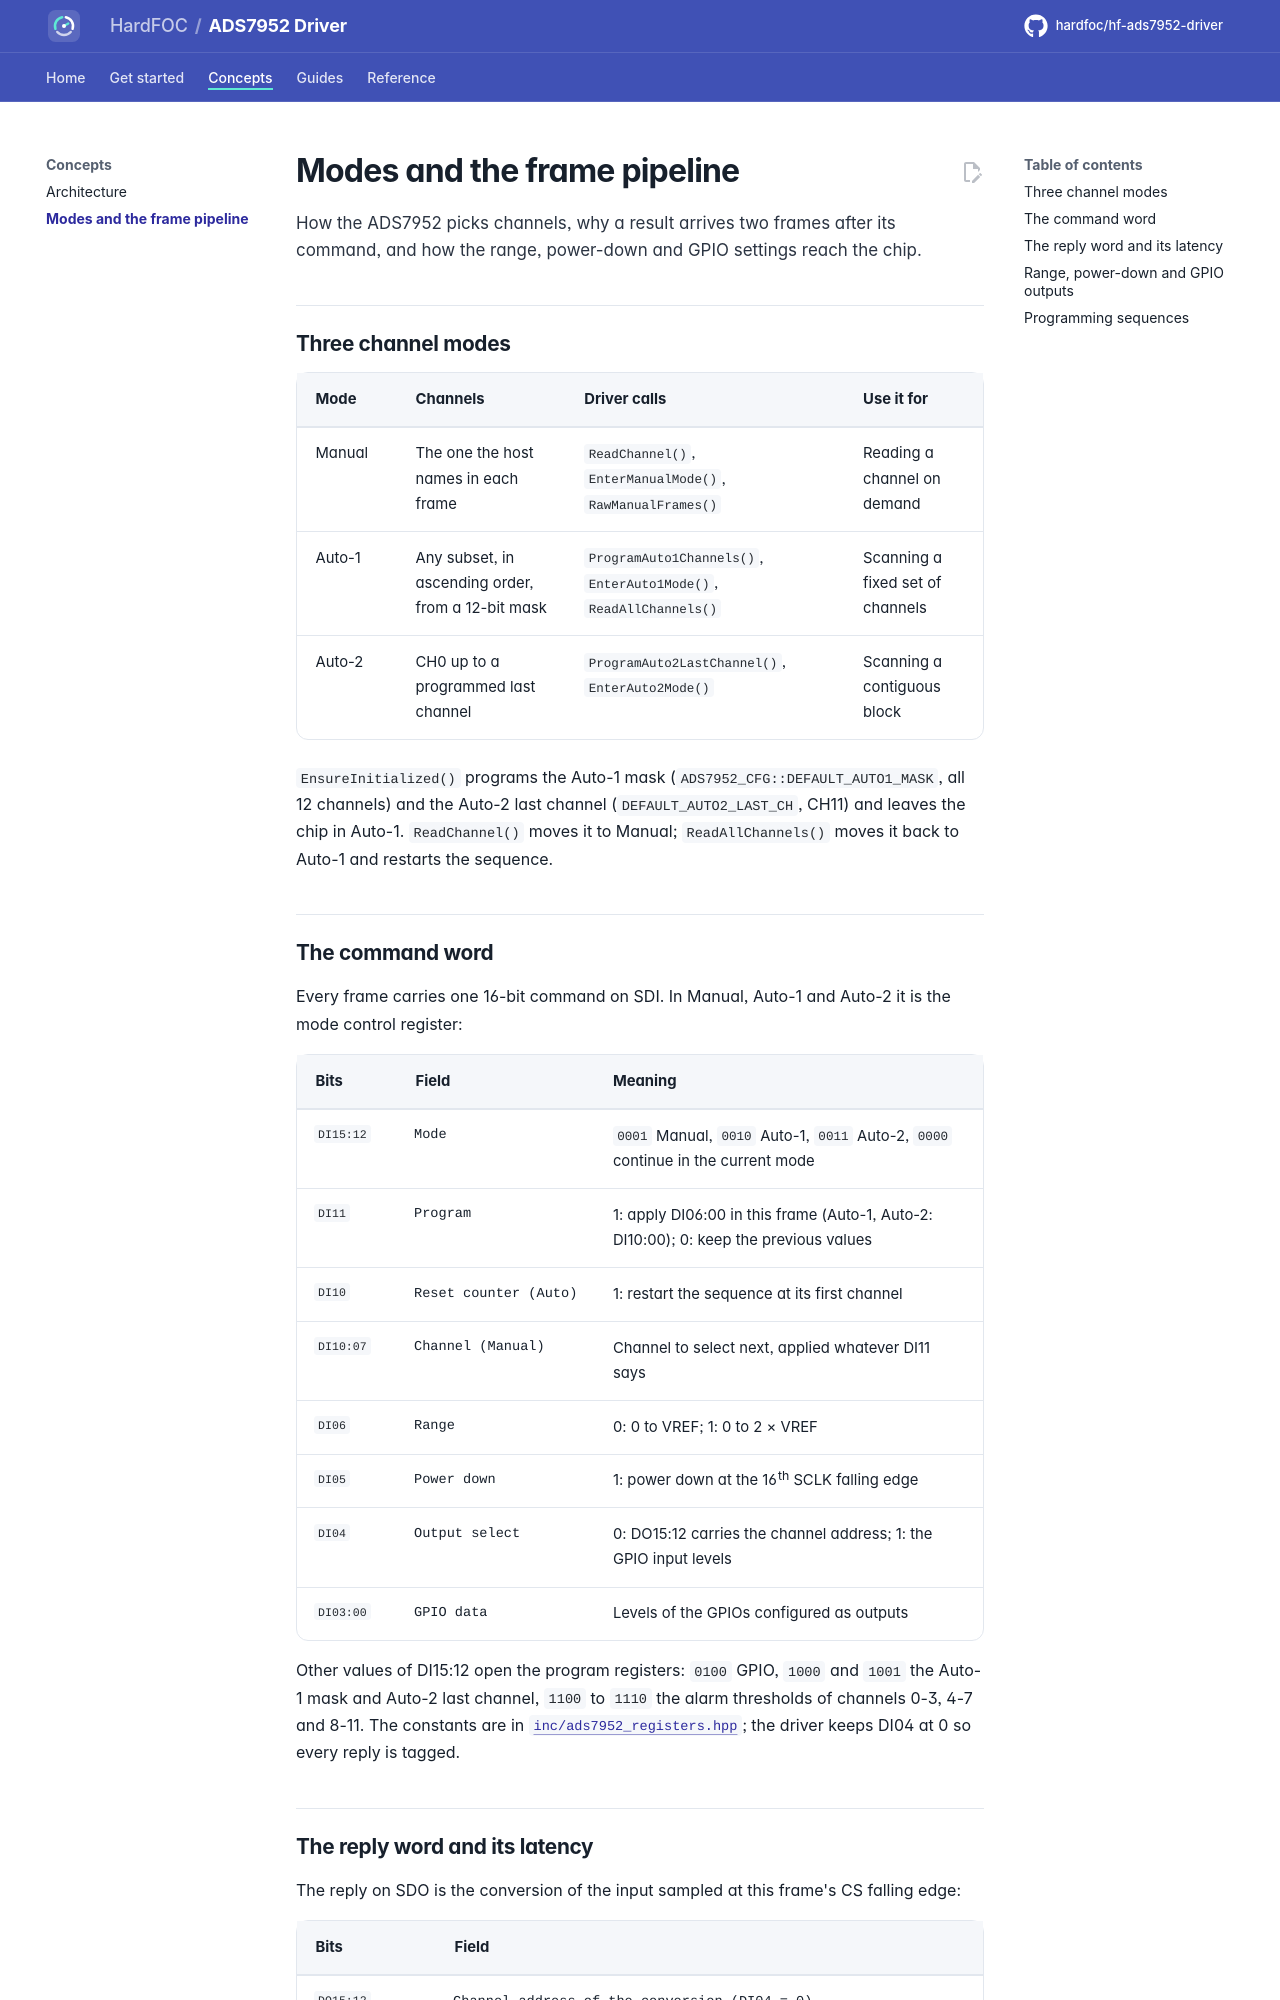

repository: hardfoc/hf-ads7952-driver · page: dev/modes-and-pipeline/index.html · generator: mkdocs

# Modes and the frame pipeline

How the ADS7952 picks channels, why a result arrives two frames after its command, and how the range, power-down
and GPIO settings reach the chip.

## Three channel modes

| Mode | Channels | Driver calls | Use it for |
| --- | --- | --- | --- |
| Manual | The one the host names in each frame | `ReadChannel()`, `EnterManualMode()`, `RawManualFrames()` | Reading a channel on demand |
| Auto-1 | Any subset, in ascending order, from a 12-bit mask | `ProgramAuto1Channels()`, `EnterAuto1Mode()`, `ReadAllChannels()` | Scanning a fixed set of channels |
| Auto-2 | CH0 up to a programmed last channel | `ProgramAuto2LastChannel()`, `EnterAuto2Mode()` | Scanning a contiguous block |

`EnsureInitialized()` programs the Auto-1 mask (`ADS7952_CFG::DEFAULT_AUTO1_MASK`, all 12 channels) and the
Auto-2 last channel (`DEFAULT_AUTO2_LAST_CH`, CH11) and leaves the chip in Auto-1. `ReadChannel()` moves it to
Manual; `ReadAllChannels()` moves it back to Auto-1 and restarts the sequence.

## The command word

Every frame carries one 16-bit command on SDI. In Manual, Auto-1 and Auto-2 it is the mode control register:

<div class="hf-registers" markdown>

| Bits | Field | Meaning |
| --- | --- | --- |
| `DI15:12` | Mode | `0001` Manual, `0010` Auto-1, `0011` Auto-2, `0000` continue in the current mode |
| `DI11` | Program | 1: apply DI06:00 in this frame (Auto-1, Auto-2: DI10:00); 0: keep the previous values |
| `DI10` | Reset counter (Auto) | 1: restart the sequence at its first channel |
| `DI10:07` | Channel (Manual) | Channel to select next, applied whatever DI11 says |
| `DI06` | Range | 0: 0 to VREF; 1: 0 to 2 × VREF |
| `DI05` | Power down | 1: power down at the 16th SCLK falling edge |
| `DI04` | Output select | 0: DO15:12 carries the channel address; 1: the GPIO input levels |
| `DI03:00` | GPIO data | Levels of the GPIOs configured as outputs |

</div>

Other values of DI15:12 open the program registers: `0100` GPIO, `1000` and `1001` the Auto-1 mask and Auto-2 last
channel, `1100` to `1110` the alarm thresholds of channels 0-3, 4-7 and 8-11. The constants are in
[`inc/ads7952_registers.hpp`](../inc/ads7952_registers.hpp); the driver keeps DI04 at 0 so every reply is tagged.
